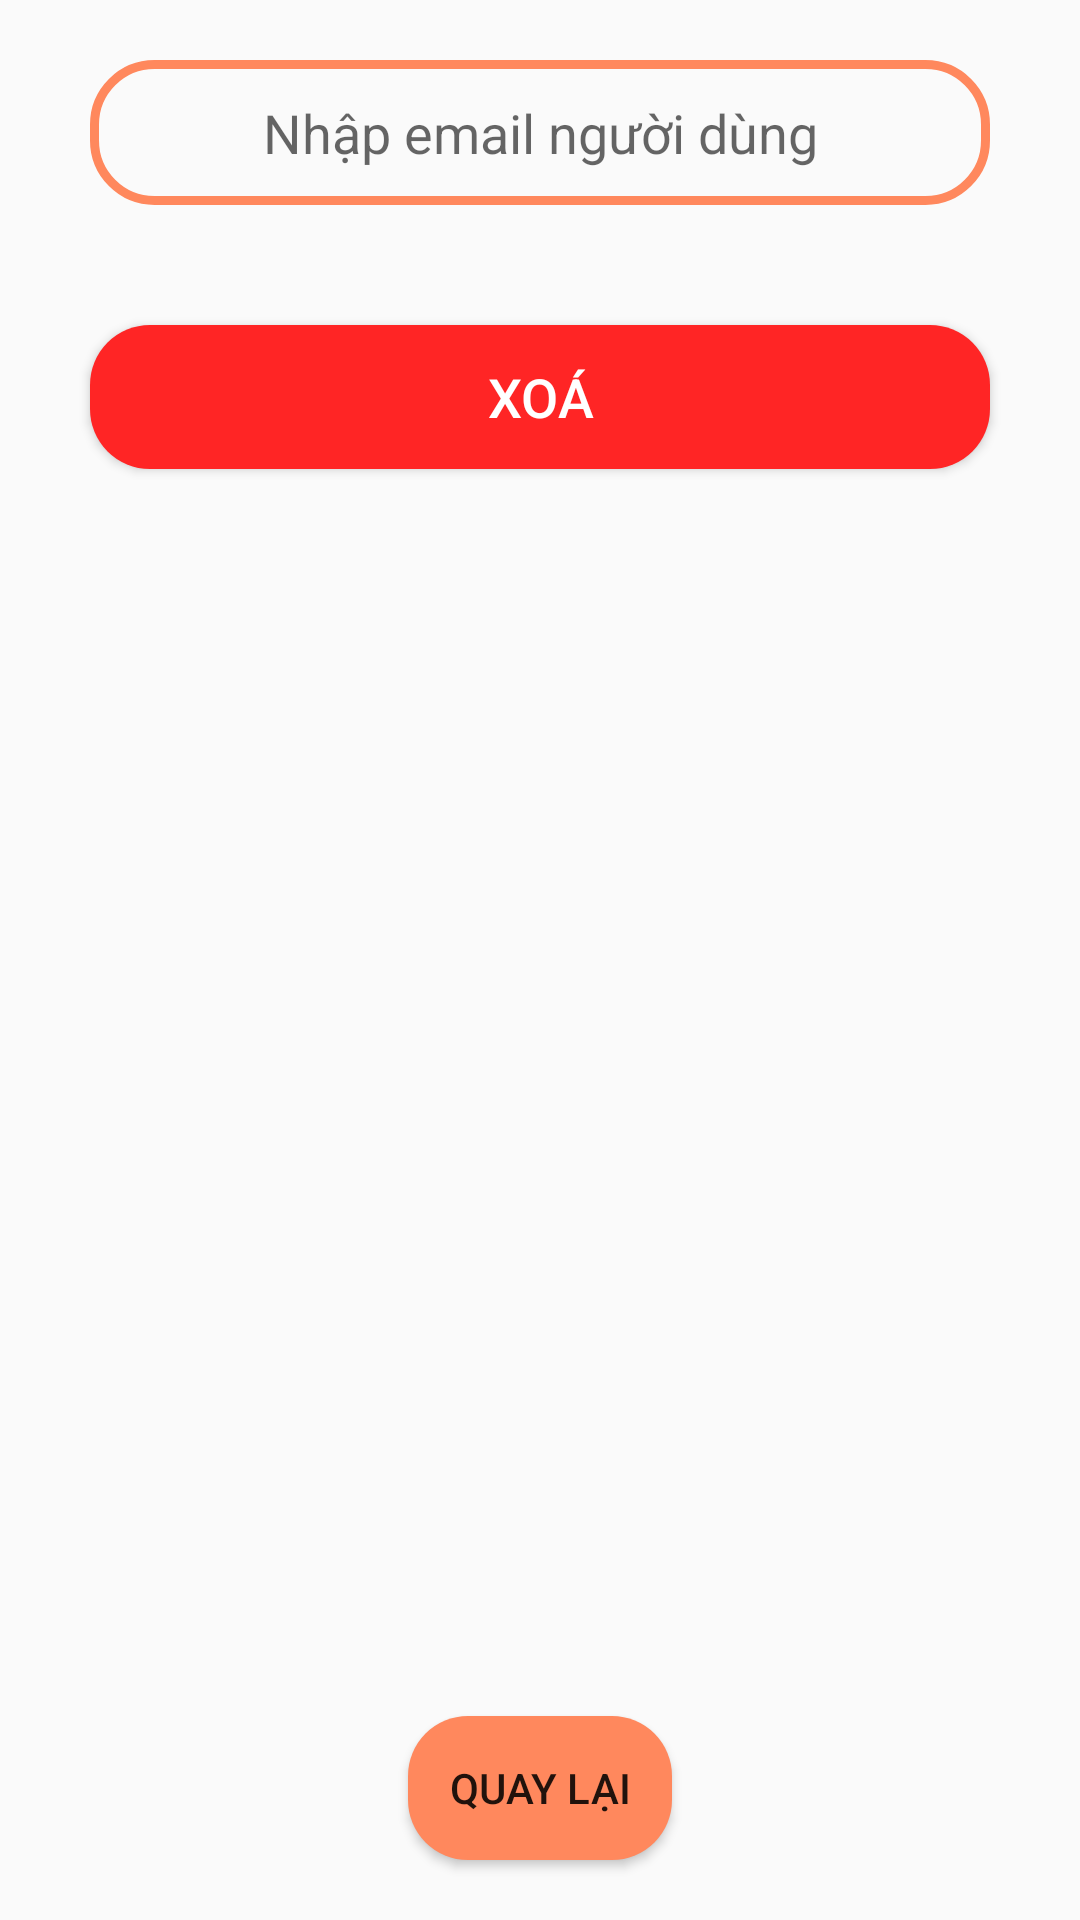

Android layout source for this screen:
<!-- AndroidManifest.xml: application theme Theme.AppBanLinhKien30 -->
<!-- res/layout/fragment_admin_user_del.xml -->
<?xml version="1.0" encoding="utf-8"?>
<FrameLayout xmlns:android="http://schemas.android.com/apk/res/android"
    xmlns:app="http://schemas.android.com/apk/res-auto"
    xmlns:tools="http://schemas.android.com/tools"
    android:layout_width="match_parent"
    android:layout_height="match_parent"
    tools:context=".activity.ui.admin.AdminUserDelFragment">
    <androidx.constraintlayout.widget.ConstraintLayout
        android:layout_width="match_parent"
        android:layout_height="match_parent">

        <EditText
            android:id="@+id/edtAdminUserDel"
            android:layout_width="300dp"
            android:layout_height="wrap_content"
            android:layout_marginTop="20dp"
            android:background="@drawable/input"
            android:hint="@string/provide_email"
            android:gravity="center"
            android:padding="12dp"
            app:layout_constraintEnd_toEndOf="parent"
            app:layout_constraintStart_toStartOf="parent"
            app:layout_constraintTop_toTopOf="parent" />

        <Button
            android:id="@+id/btnAdminUserDel"
            android:layout_width="300dp"
            android:layout_height="wrap_content"
            android:layout_marginTop="40dp"
            android:background="@drawable/button_del"
            android:text="Xoá"
            android:textSize="18sp"
            android:textColor="@color/white"
            app:layout_constraintEnd_toEndOf="parent"
            app:layout_constraintStart_toStartOf="parent"
            app:layout_constraintTop_toBottomOf="@+id/edtAdminUserDel" />

        <Button
            android:id="@+id/btnAdminUserDelBack"
            android:layout_width="wrap_content"
            android:layout_height="wrap_content"
            android:layout_alignParentBottom="true"
            android:layout_centerHorizontal="true"
            android:background="@drawable/button"
            android:layout_margin="20dp"
            android:text="@string/back"
            app:layout_constraintBottom_toBottomOf="parent"
            app:layout_constraintEnd_toEndOf="parent"
            app:layout_constraintStart_toStartOf="parent"></Button>
    </androidx.constraintlayout.widget.ConstraintLayout>


</FrameLayout>
<!-- resources referenced by this layout -->
<resources>
  <color name="white">#FFFFFFFF</color>
  <!-- drawable button (drawable) -->
  <?xml version="1.0" encoding="utf-8"?>
  <selector xmlns:android="http://schemas.android.com/apk/res/android">
      <item android:state_pressed="false">
          <shape>
              <solid android:color="@color/orange_main"></solid>
              <corners android:radius="20dp"></corners>
          </shape>
      </item>
  
      <item android:state_pressed="true">
      <shape>
          <solid android:color="@color/orange_dark"></solid>
          <corners android:radius="20dp"></corners>
      </shape>
  </item>
  
  </selector>
  <!-- drawable button_del (drawable) -->
  <?xml version="1.0" encoding="utf-8"?>
  <selector xmlns:android="http://schemas.android.com/apk/res/android">
      <item android:state_pressed="false">
          <shape>
              <solid android:color="@color/red"></solid>
              <corners android:radius="20dp"></corners>
          </shape>
      </item>
  
      <item android:state_pressed="true">
          <shape>
              <solid android:color="#771313"></solid>
              <corners android:radius="20dp"></corners>
          </shape>
      </item>
  </selector>
  <!-- drawable input (drawable) -->
  <?xml version="1.0" encoding="utf-8"?>
  <selector xmlns:android="http://schemas.android.com/apk/res/android">
      <item android:state_pressed="false">
          <shape>
              <stroke android:color="@color/orange_main"
                  android:width="3dp"></stroke>
              <corners android:radius="20dp"></corners>
          </shape>
      </item>
  
      <item android:state_pressed="true">
          <shape>
              <stroke android:color="@color/orange_dark"
                  android:width="3dp"></stroke>
              <corners android:radius="20dp"></corners>
          </shape>
      </item>
  
  </selector>
  <string name="back">Quay lại</string>
  <string name="provide_email">Nhập email người dùng</string>
  <style name="Theme.AppBanLinhKien30" parent="Base.Theme.AppBanLinhKien30" />
  <color name="orange_main">#ff885d</color>
  <color name="orange_dark">#914F37</color>
  <color name="red">#FF2525</color>
  <style name="Base.Theme.AppBanLinhKien30" parent="Theme.AppCompat.DayNight.NoActionBar">
          
          
      </style>
</resources>
